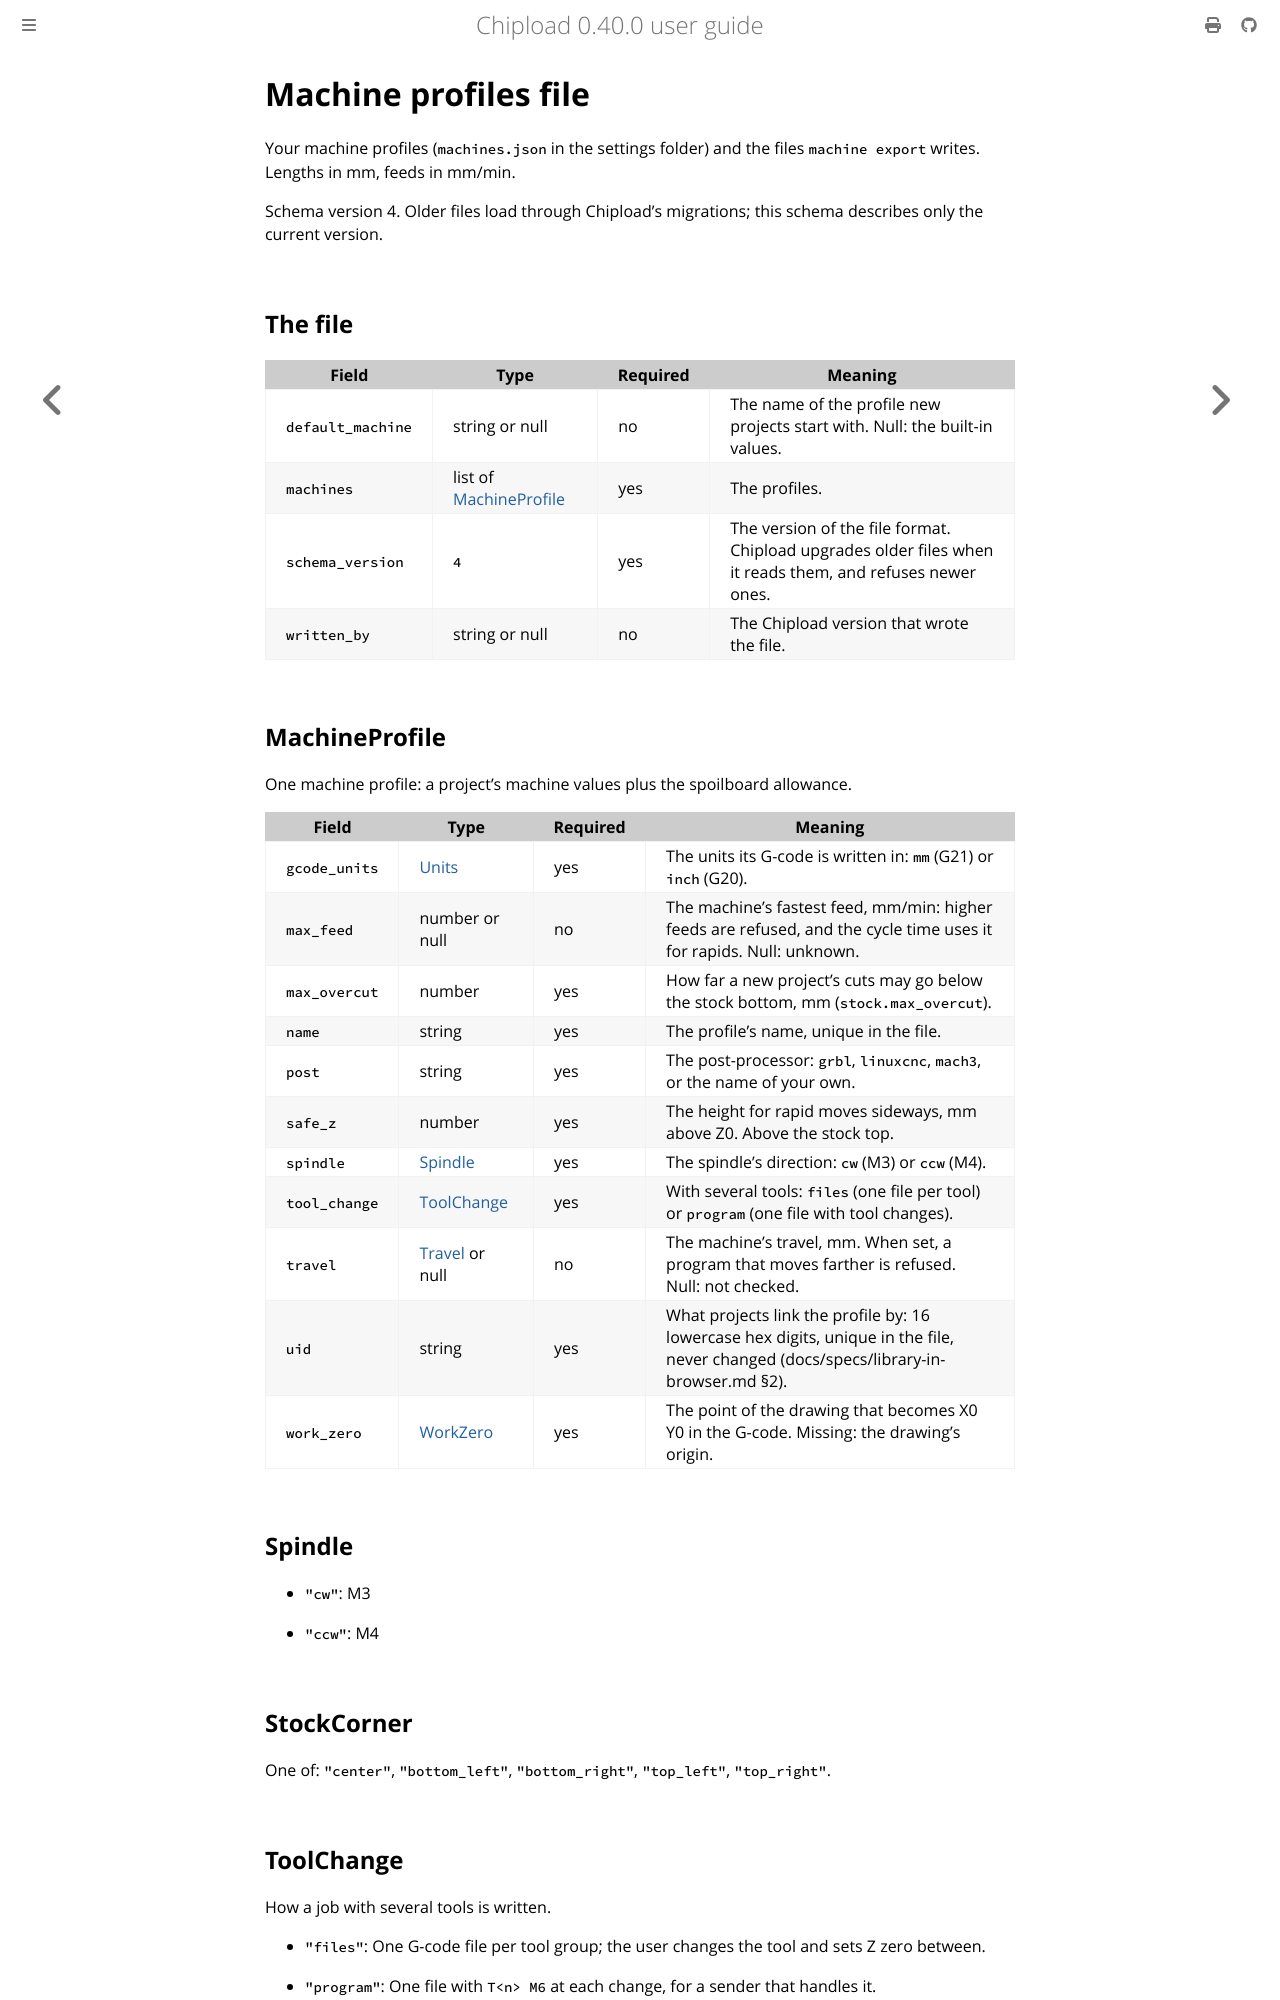

repository: chipload/chipload · page: reference/machines-file.html · generator: mdbook

# Machine profiles file

<!-- Generated by `chipload reference`; do not edit. Regenerate with CHIPLOAD_UPDATE_GOLDEN=1 cargo test -p chipload-cli --test guide. -->

Your machine profiles (`machines.json` in the settings folder) and the files `machine export` writes. Lengths in mm, feeds in mm/min.

Schema version 4. Older files load through Chipload's migrations; this schema describes only the current version.

## The file

| Field | Type | Required | Meaning |
|---|---|---|---|
| `default_machine` | string or null | no | The name of the profile new projects start with. Null: the built-in values. |
| `machines` | list of [MachineProfile](#machineprofile) | yes | The profiles. |
| `schema_version` | `4` | yes | The version of the file format. Chipload upgrades older files when it reads them, and refuses newer ones. |
| `written_by` | string or null | no | The Chipload version that wrote the file. |

## MachineProfile

One machine profile: a project's machine values plus the spoilboard allowance.

| Field | Type | Required | Meaning |
|---|---|---|---|
| `gcode_units` | [Units](#units) | yes | The units its G-code is written in: `mm` (G21) or `inch` (G20). |
| `max_feed` | number or null | no | The machine's fastest feed, mm/min: higher feeds are refused, and the cycle time uses it for rapids. Null: unknown. |
| `max_overcut` | number | yes | How far a new project's cuts may go below the stock bottom, mm (`stock.max_overcut`). |
| `name` | string | yes | The profile's name, unique in the file. |
| `post` | string | yes | The post-processor: `grbl`, `linuxcnc`, `mach3`, or the name of your own. |
| `safe_z` | number | yes | The height for rapid moves sideways, mm above Z0. Above the stock top. |
| `spindle` | [Spindle](#spindle) | yes | The spindle's direction: `cw` (M3) or `ccw` (M4). |
| `tool_change` | [ToolChange](#toolchange) | yes | With several tools: `files` (one file per tool) or `program` (one file with tool changes). |
| `travel` | [Travel](#travel) or null | no | The machine's travel, mm. When set, a program that moves farther is refused. Null: not checked. |
| `uid` | string | yes | What projects link the profile by: 16 lowercase hex digits, unique in the file, never changed (docs/specs/library-in-browser.md §2). |
| `work_zero` | [WorkZero](#workzero) | yes | The point of the drawing that becomes X0 Y0 in the G-code. Missing: the drawing's origin. |

## Spindle

- `"cw"`: M3

- `"ccw"`: M4
